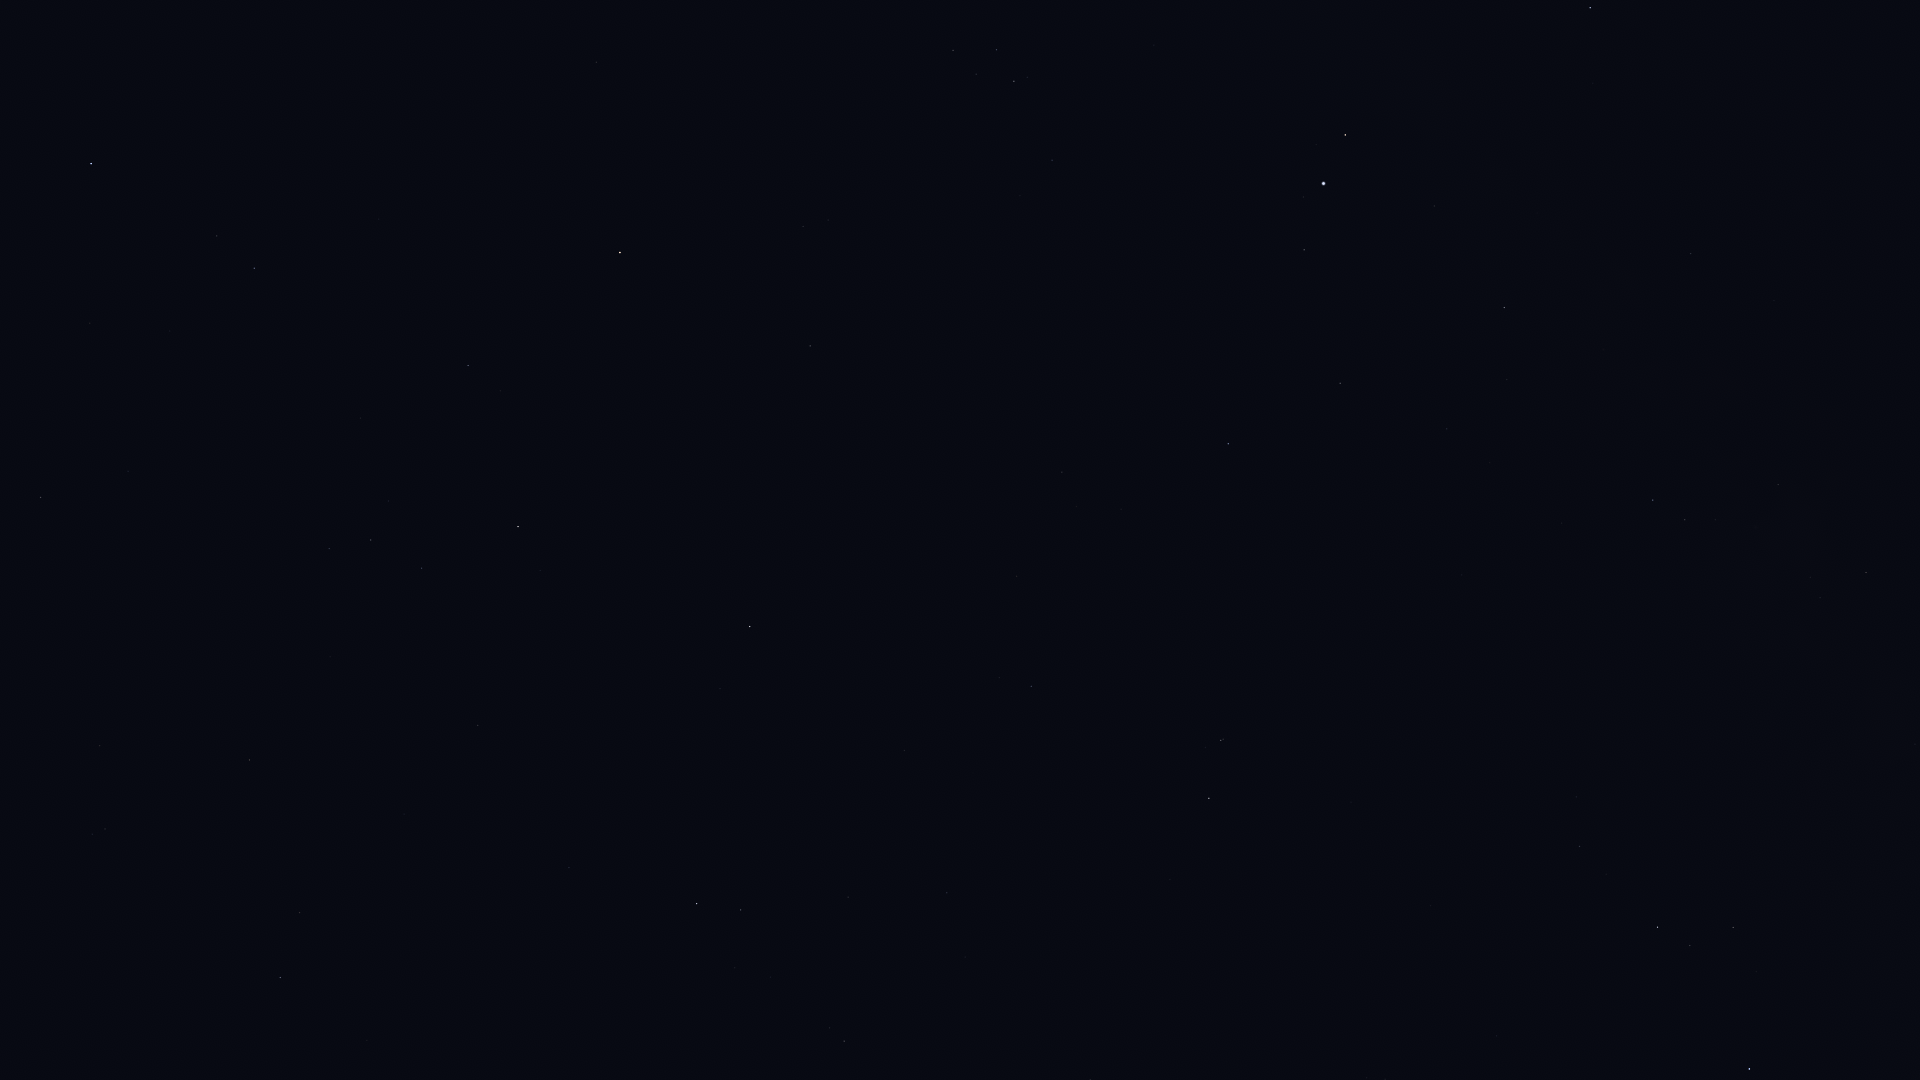

The table this chart was drawn from, first rows:
Star_ID, Name, X, Y
90441, HIP 90441, 1900, 337
90595, HIP 90595, 1915, 744
91117, HIP 91117, 1866, 573
92175, HIP 92175, 1778, 485
92202, HIP 92202, 1779, 510
92761, Ainalrami, 1756, 972
92814, HIP 92814, 1748, 779
92855, Nunki, 1749, 1069
92895, Kaveh, 1694, 251
92946, Alya, 1691, 254
93085, HIP 93085, 1733, 927
93683, HIP 93683, 1690, 946
93747, Okab, 1590, 8
94141, Albaldah, 1658, 927
94645, Gumala, 1624, 1013
94820, HIP 94820, 1606, 874
95124, Belel, 1590, 999
95168, HIP 95168, 1580, 846
96406, HIP 96406, 1501, 1031
97278, Tarazed, 1345, 135
97649, Altair, 1324, 183
97938, Libertas, 1304, 197
98036, Alshain, 1304, 250
98066, Terebellum, 1385, 1079
99711, Phoenicia, 1212, 447
99894, Chechia, 1181, 313
100064, Algedi, 1221, 740
100310, Alshat, 1206, 747
100345, Dabih, 1209, 798
101421, Aldulfin, 1052, 160
101769, Rotanev, 1014, 81
101958, Sualocin, 997, 50
102618, Albali, 1031, 686
103527, Musica, 899, 193
104139, HIP 104139, 947, 893
104521, HIP 104521, 828, 220
104780, Solaris, 794, 108
104858, HIP 104858, 803, 226
104987, Kitalpha, 810, 346
105515, HIP 105515, 848, 897
105570, HIP 105570, 762, 313
106278, Sadalsuud, 750, 627
106786, Bunda, 720, 689
106985, Nashira, 741, 910
107251, Bosona, 684, 683
107315, Enif, 620, 253
107556, Deneb Algedi, 697, 904
109074, Sadalmelik, 518, 527
109139, HIP 109139, 569, 868
109427, Biham, 468, 365
110003, Ancha, 478, 725
110395, Sadachbia, 422, 568
110813, Lionrock, 460, 978
111123, HIP 111123, 404, 814
111497, HIP 111497, 329, 549
111710, Situla, 330, 657
112029, Homam, 254, 268
112716, HIP 112716, 300, 913
113136, Skat, 280, 977
113889, Fumalsamakah, 128, 471
... 5 more rows
